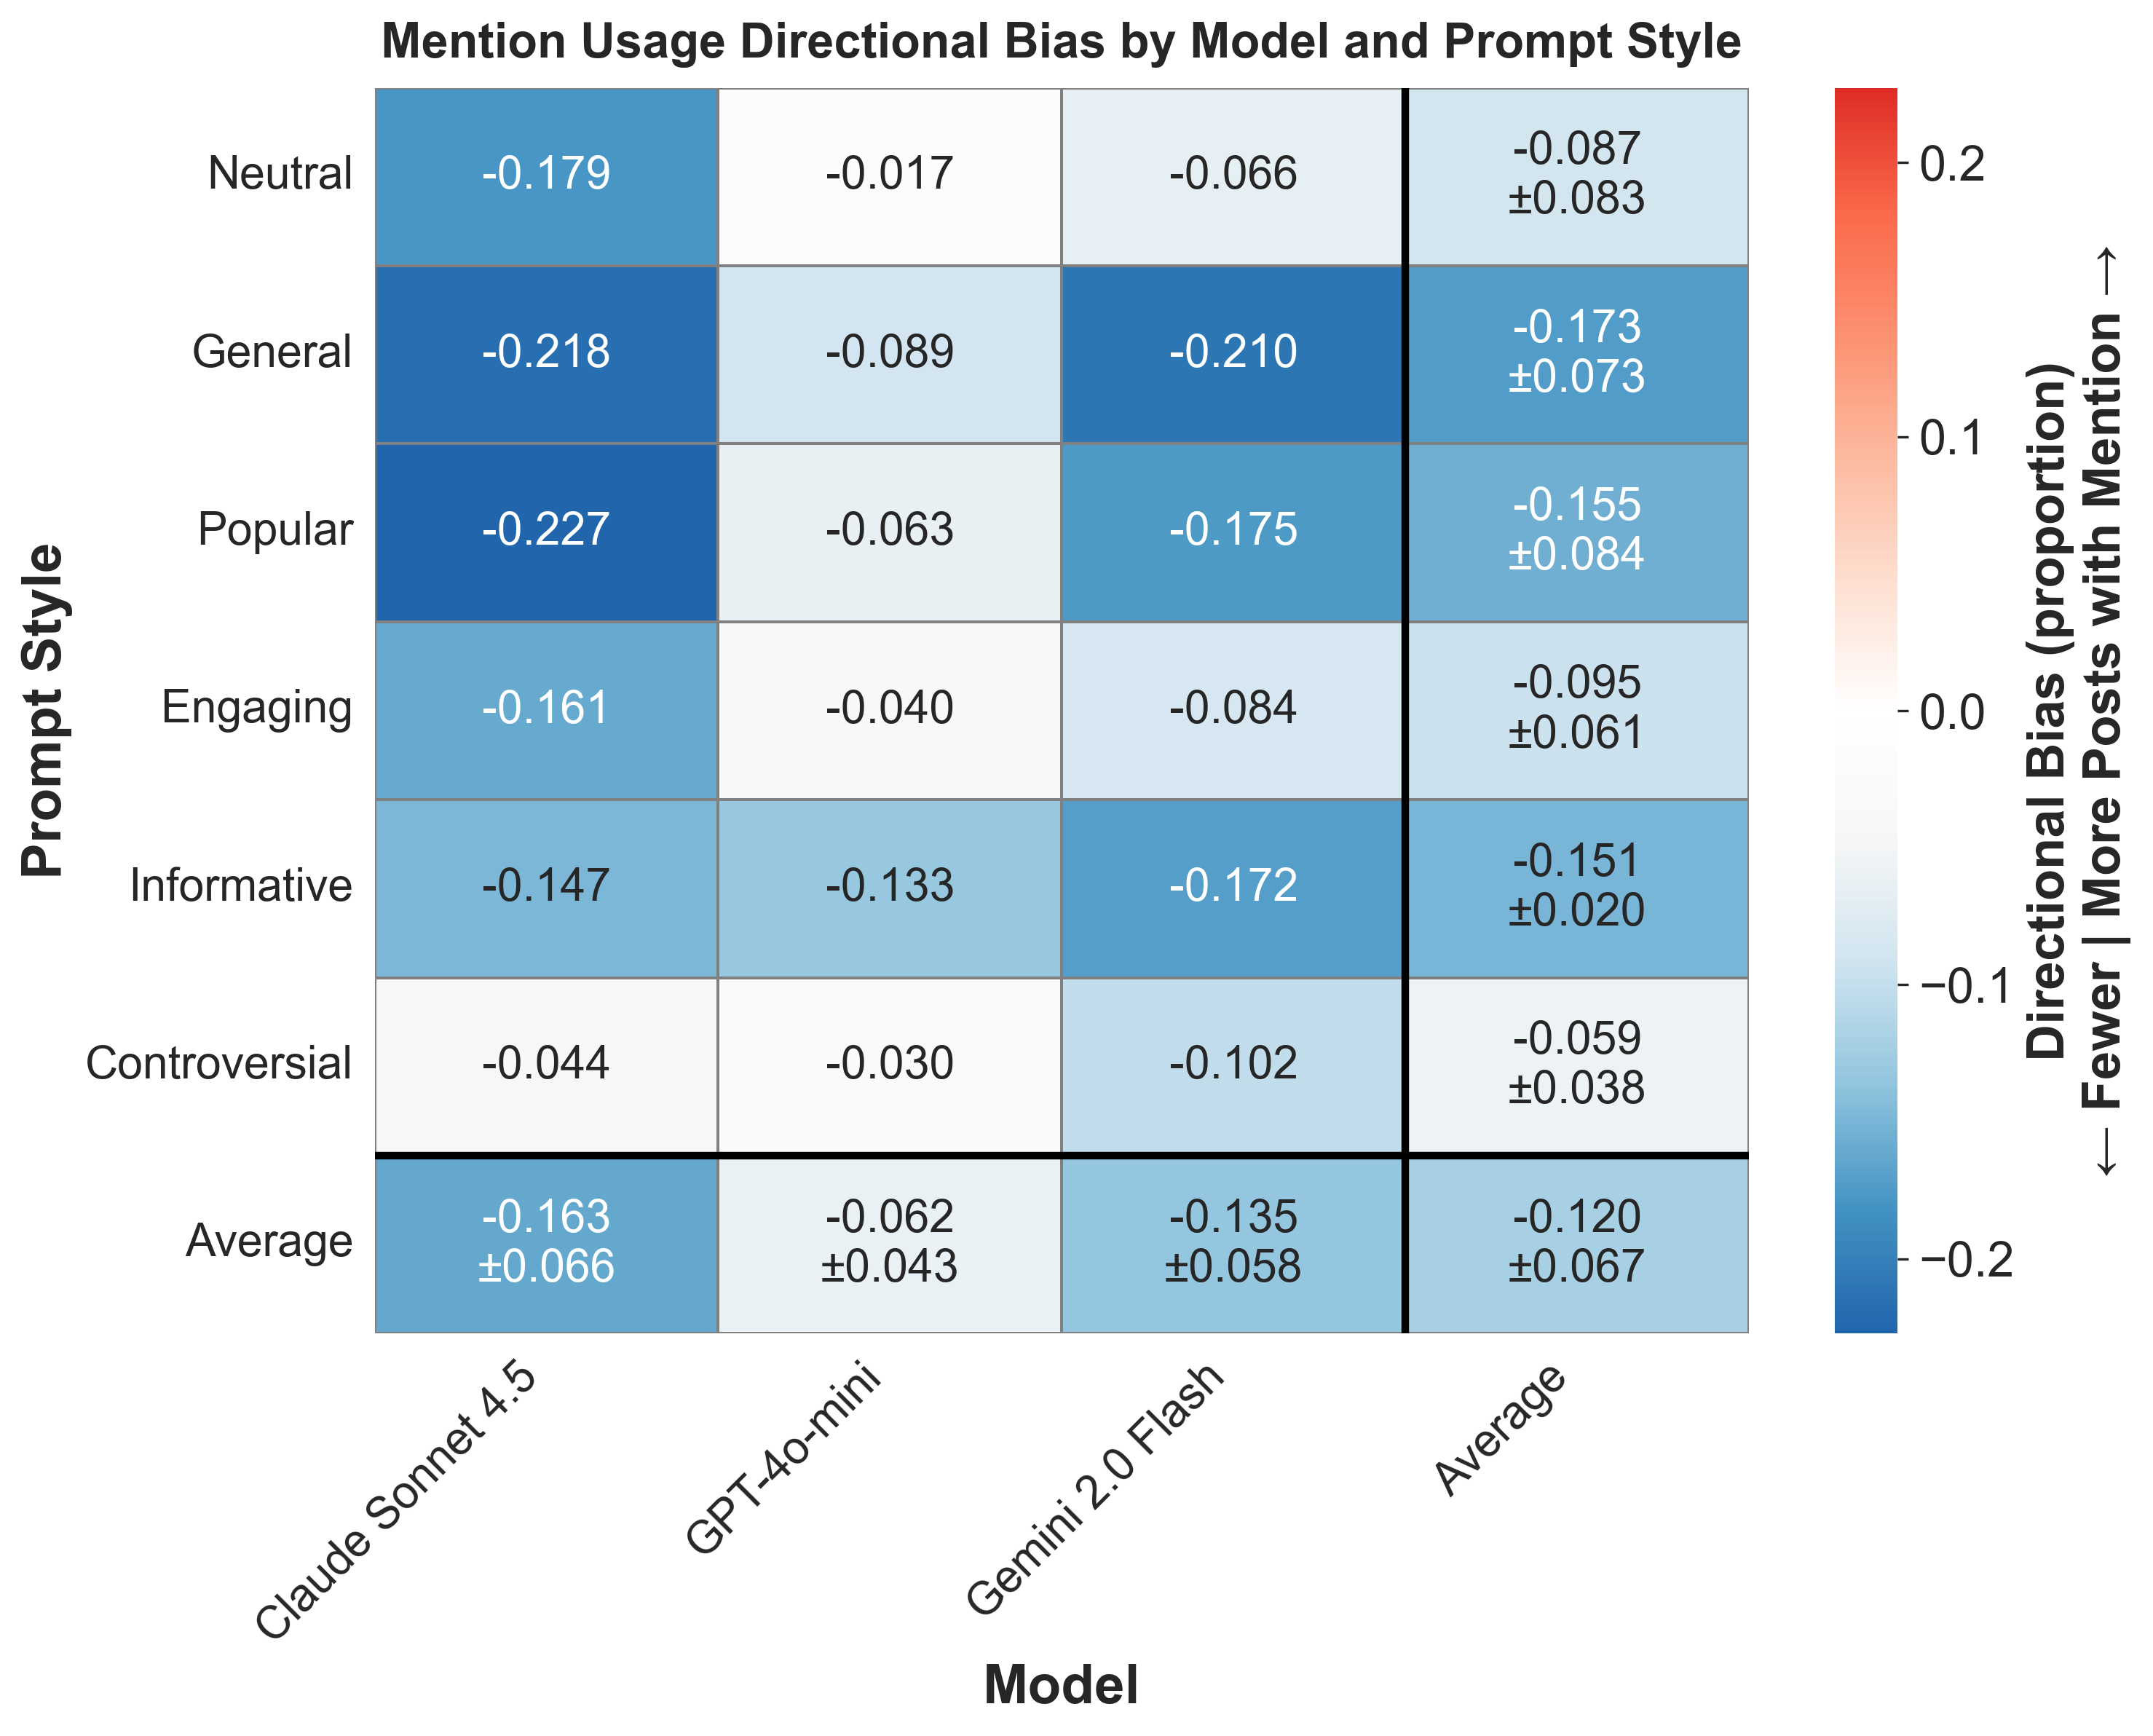

The file beside this chart, header and first rows:
provider, prompt_style, mean_bias, std_bias, provider_label
anthropic, controversial, -0.04369, , Claude Sonnet 4.5
anthropic, engaging, -0.1608, , Claude Sonnet 4.5
anthropic, general, -0.2184, , Claude Sonnet 4.5
anthropic, informative, -0.1475, , Claude Sonnet 4.5
anthropic, neutral, -0.1785, , Claude Sonnet 4.5
anthropic, popular, -0.2273, , Claude Sonnet 4.5
gemini, controversial, -0.1019, , Gemini 2.0 Flash
gemini, engaging, -0.08434, , Gemini 2.0 Flash
gemini, general, -0.2105, , Gemini 2.0 Flash
gemini, informative, -0.1717, , Gemini 2.0 Flash
gemini, neutral, -0.06606, , Gemini 2.0 Flash
gemini, popular, -0.175, , Gemini 2.0 Flash
openai, controversial, -0.03008, , GPT-4o-mini
openai, engaging, -0.04021, , GPT-4o-mini
openai, general, -0.08901, , GPT-4o-mini
openai, informative, -0.133, , GPT-4o-mini
openai, neutral, -0.01676, , GPT-4o-mini
openai, popular, -0.06345, , GPT-4o-mini
